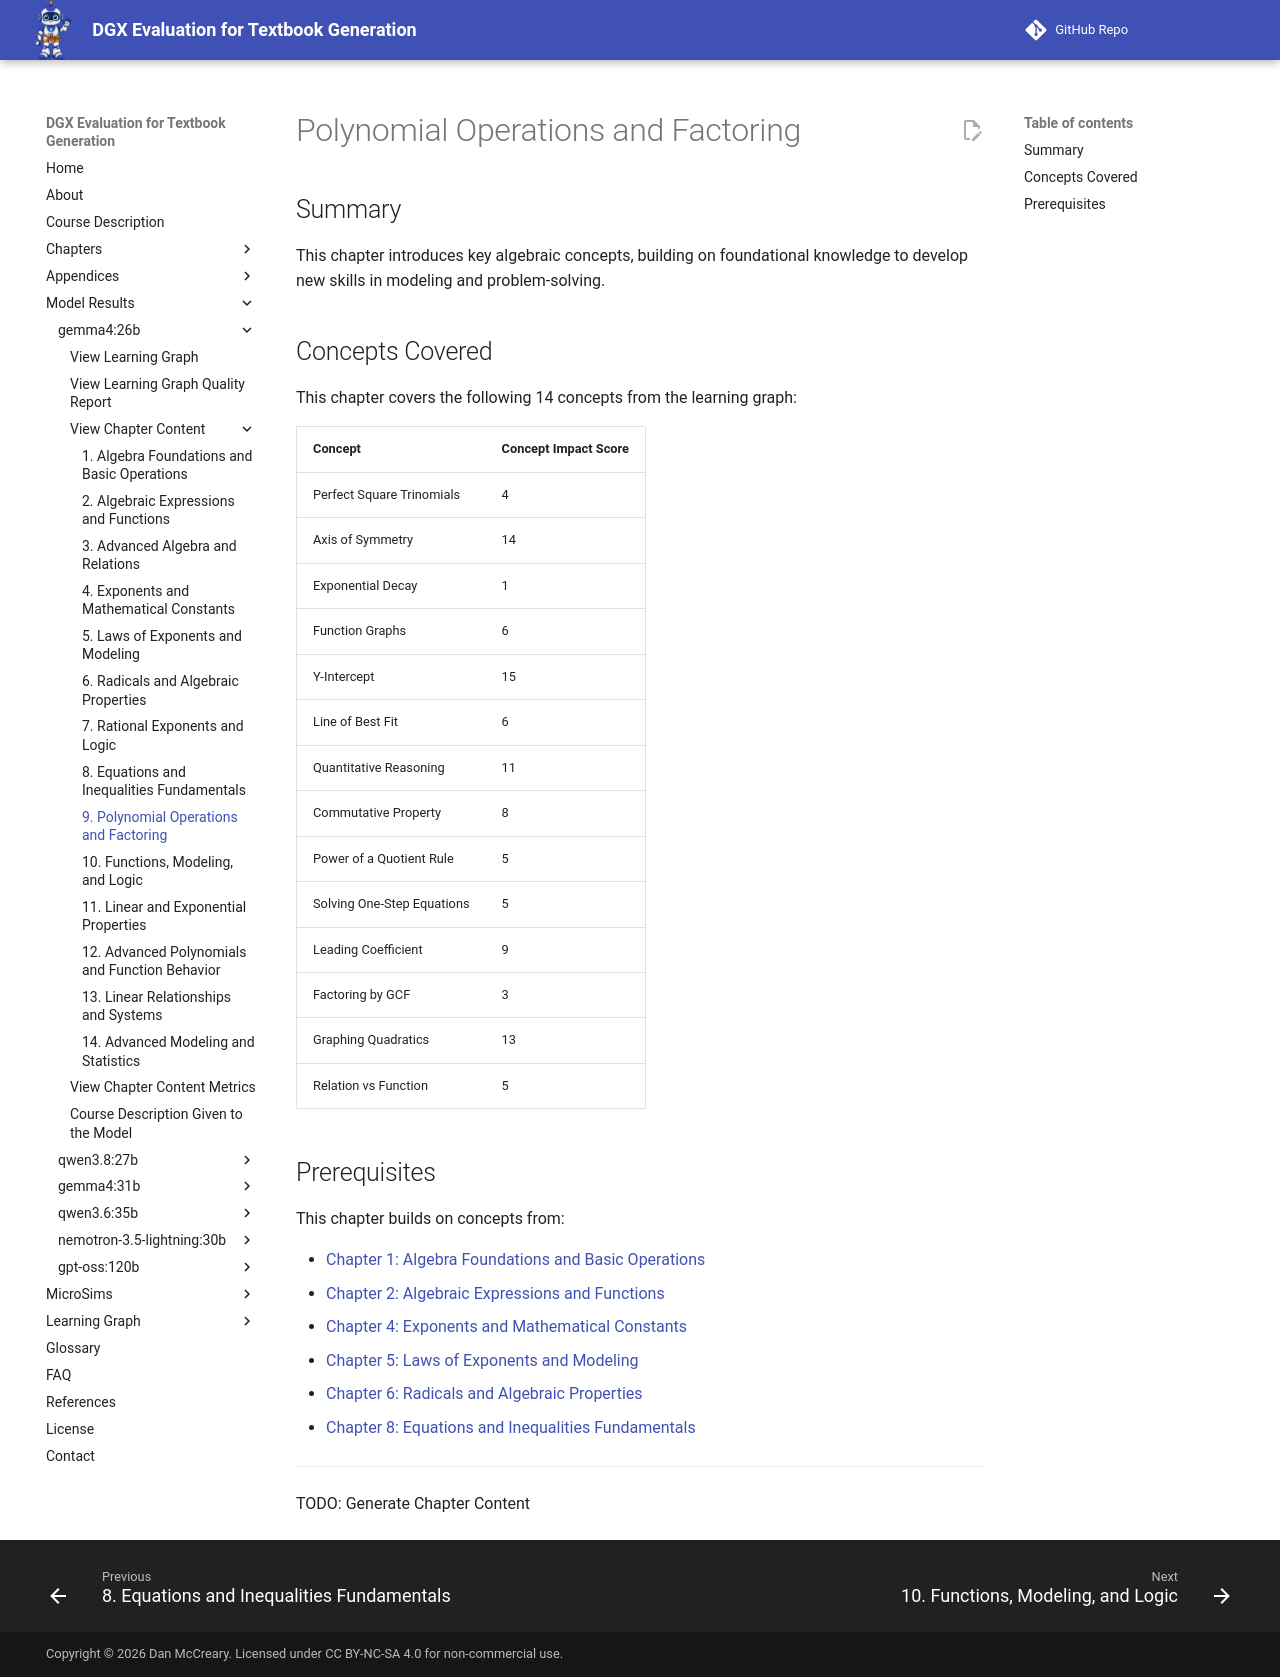

repository: dmccreary/dgx-eval · page: models/gemma4-26b/chapters/09-polynomial-operations-and-factoring/index.html · generator: mkdocs

# Polynomial Operations and Factoring

## Summary

This chapter introduces key algebraic concepts, building on foundational knowledge to develop new skills in modeling and problem-solving.

## Concepts Covered

This chapter covers the following 14 concepts from the learning graph:

| Concept | Concept Impact Score |
|---------|-----------------------|
| Perfect Square Trinomials | 4 |
| Axis of Symmetry | 14 |
| Exponential Decay | 1 |
| Function Graphs | 6 |
| Y-Intercept | 15 |
| Line of Best Fit | 6 |
| Quantitative Reasoning | 11 |
| Commutative Property | 8 |
| Power of a Quotient Rule | 5 |
| Solving One-Step Equations | 5 |
| Leading Coefficient | 9 |
| Factoring by GCF | 3 |
| Graphing Quadratics | 13 |
| Relation vs Function | 5 |

## Prerequisites

This chapter builds on concepts from:

- [Chapter 1: Algebra Foundations and Basic Operations](../01-algebra-foundations-and-basic-operations/index.md)
- [Chapter 2: Algebraic Expressions and Functions](../02-algebraic-expressions-and-functions/index.md)
- [Chapter 4: Exponents and Mathematical Constants](../04-exponents-and-mathematical-constants/index.md)
- [Chapter 5: Laws of Exponents and Modeling](../05-laws-of-exponents-and-modeling/index.md)
- [Chapter 6: Radicals and Algebraic Properties](../06-radicals-and-algebraic-properties/index.md)
- [Chapter 8: Equations and Inequalities Fundamentals](../08-equations-and-inequalities-fundamentals/index.md)

---

TODO: Generate Chapter Content
